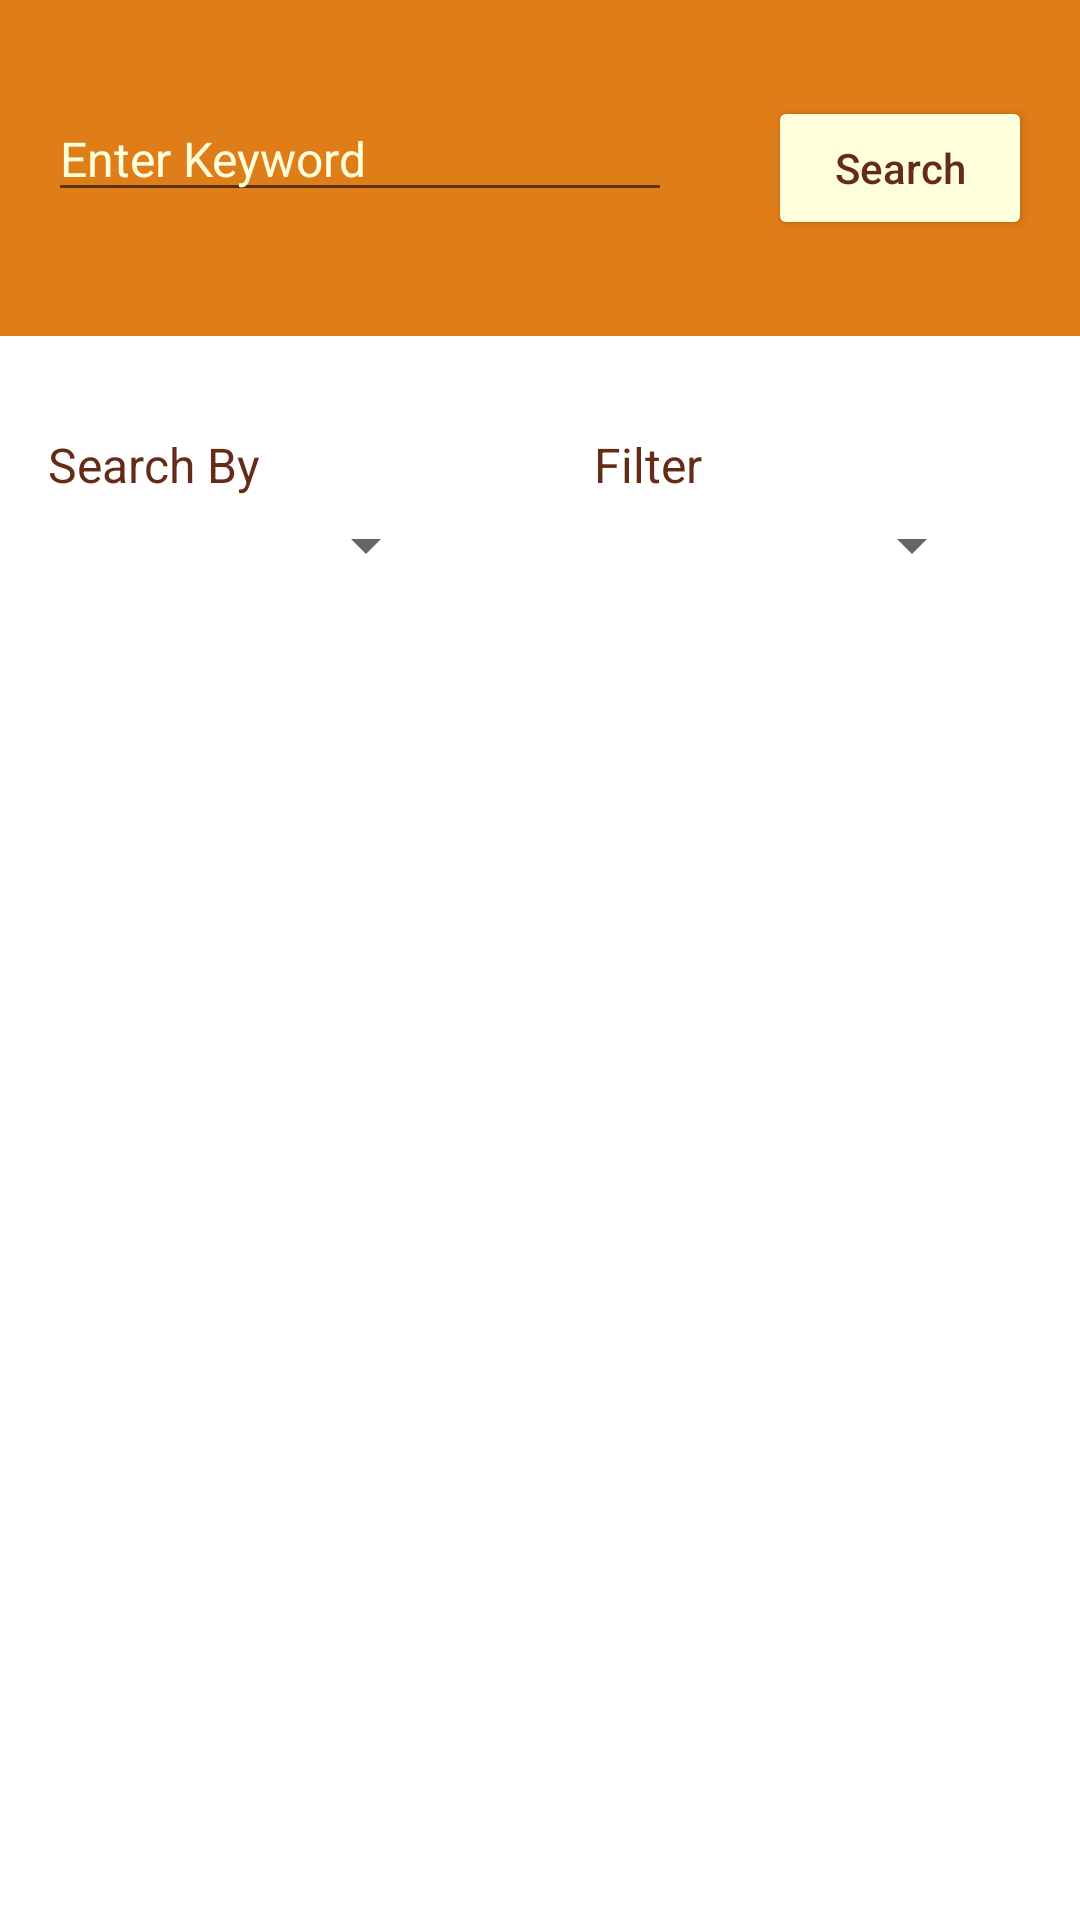

Produce the Android XML layout that renders to this screen, including the resource entries it uses.
<!-- AndroidManifest.xml: application theme AppTheme -->
<!-- res/layout/activity_search.xml -->
<?xml version="1.0" encoding="utf-8"?>
<LinearLayout xmlns:android="http://schemas.android.com/apk/res/android"
    xmlns:tools="http://schemas.android.com/tools"
    android:layout_width="match_parent"
    android:layout_height="match_parent"
    tools:context="com.example.littleprincess.booklisting.SearchActivity"
    android:orientation="vertical"
    android:background="@color/main_background">

    <LinearLayout
        android:layout_width="match_parent"
        android:layout_height="wrap_content"
        android:orientation="horizontal"
        android:paddingTop="@dimen/big_padding"
        android:paddingBottom="@dimen/big_padding"
        android:background="@color/main_search_color">

        <EditText
            android:id="@+id/advanced_search_text"
            android:layout_width="0dp"
            android:layout_weight="3"
            android:layout_height="wrap_content"
            android:layout_marginTop="@dimen/big_padding"
            android:layout_marginStart="@dimen/big_padding"
            android:layout_marginBottom="@dimen/big_padding"
            android:layout_marginEnd="@dimen/big_padding"
            android:maxLines="1"
            android:textColor="@color/book_details_color"
            android:textSize="@dimen/headline_size"
            android:textColorHint="@color/book_details_color"
            android:hint="@string/edit_text_hint" />

        <android.support.v7.widget.AppCompatButton
            android:id="@+id/search_button"
            android:layout_width="wrap_content"
            android:layout_height="wrap_content"
            android:layout_marginStart="@dimen/big_padding"
            android:text="@string/search_button"
            android:textSize="@dimen/text_search_size"
            android:layout_marginEnd="@dimen/big_padding"
            android:layout_marginTop="@dimen/big_padding"
            android:layout_marginBottom="@dimen/big_padding"
            android:padding="@dimen/small_padding"
            android:textAllCaps="false"
            android:textColor="@color/colorPrimary"
            android:layout_gravity="center_vertical"
            android:backgroundTint="@color/book_details_color"
            />


    </LinearLayout>

    <ScrollView
        android:layout_width="match_parent"
        android:layout_height="match_parent"
        android:background="@color/main_background">

        <RelativeLayout
            android:layout_width="match_parent"
            android:layout_height="match_parent">


            <TextView
                android:id="@+id/search_by"
                android:layout_width="wrap_content"
                android:layout_height="wrap_content"
                android:layout_alignParentStart="true"
                android:layout_alignParentTop="true"
                android:layout_marginBottom="@dimen/small_padding"
                android:layout_marginStart="@dimen/big_padding"
                android:layout_marginTop="@dimen/padding_x_large"
                android:layout_marginEnd="@dimen/big_padding"
                android:text="@string/search_by_text"
                android:textColor="@color/colorPrimary"
                android:textSize="@dimen/headline_size" />

            <Spinner
                android:id="@+id/filter_spinner"
                android:layout_width="130dp"
                android:layout_height="wrap_content"
                android:layout_alignParentEnd="true"
                android:layout_below="@id/search_by"
                android:layout_marginEnd="@dimen/padding_x_large"
                android:layout_marginStart="@dimen/padding_x_large"
                android:spinnerMode="dropdown" />


            <TextView
                android:id="@+id/filter"
                android:layout_width="wrap_content"
                android:layout_height="wrap_content"
                android:layout_alignParentTop="true"
                android:layout_alignStart="@id/filter_spinner"
                android:layout_marginBottom="@dimen/small_padding"
                android:layout_marginEnd="@dimen/padding_x_large"
                android:layout_marginTop="@dimen/padding_x_large"
                android:text="@string/filter_text"
                android:textColor="@color/colorPrimary"
                android:textSize="@dimen/headline_size" />


            <Spinner
                android:id="@+id/search_by_spinner"
                android:layout_width="130dp"
                android:layout_height="wrap_content"
                android:layout_below="@id/search_by"
                android:layout_marginEnd="@dimen/padding_x_large"
                android:layout_alignStart="@id/search_by"
                android:spinnerMode="dropdown"
                android:gravity="center"/>




        </RelativeLayout>

    </ScrollView>

</LinearLayout>
<!-- resources referenced by this layout -->
<resources>
  <color name="book_details_color">#FFFFDB</color>
  <color name="colorPrimary">#642C18</color>
  <color name="main_background">#FFFFFF</color>
  <color name="main_search_color">#df7d19</color>
  <dimen name="big_padding">16dp</dimen>
  <dimen name="headline_size">16sp</dimen>
  <dimen name="padding_x_large">32dp</dimen>
  <dimen name="small_padding">4dp</dimen>
  <dimen name="text_search_size">14sp</dimen>
  <string name="edit_text_hint">Enter Keyword</string>
  <string name="filter_text">Filter</string>
  <string name="search_button">Search</string>
  <string name="search_by_text">Search By</string>
  <style name="AppTheme" parent="Theme.AppCompat.Light.DarkActionBar">
          
          <item name="colorPrimary">@color/colorPrimary</item>
          <item name="colorPrimaryDark">@color/colorPrimaryDark</item>
          <item name="colorAccent">@color/colorAccent</item>
          <item name="android:spinnerDropDownItemStyle">@style/SpinnerItem.DropDownItem</item>
          <item name="android:spinnerItemStyle">@style/SpinnerItem</item>
          <item name="editTextStyle">@style/CustomEditTextStyle</item>
          <item name="android:ratingBarStyle">@style/RatingBarCustomStyle</item>
      </style>
  <color name="colorPrimaryDark">#442418</color>
  <color name="colorAccent">#41C300</color>
  <style name="SpinnerItem.DropDownItem" parent="@android:style/Widget.DropDownItem.Spinner">
          <item name="android:textColor">@color/colorPrimary</item>
          <item name="android:textSize">@dimen/spinner_text_size</item>
      </style>
  <style name="SpinnerItem" parent="@android:style/Widget.TextView.SpinnerItem">
          <item name="android:textColor">@color/colorPrimary</item>
          <item name="android:background">@android:color/white</item>
          <item name="android:textSize">@dimen/spinner_text_size</item>
      </style>
  <style name="CustomEditTextStyle" parent="Widget.AppCompat.EditText">
          <item name="android:singleLine">true</item>
      </style>
  <style name="RatingBarCustomStyle" parent="Widget.AppCompat.RatingBar.Small">
          <item name="android:width">@dimen/image_width</item>
      </style>
  <dimen name="spinner_text_size">13sp</dimen>
  <dimen name="image_width">80dp</dimen>
</resources>
